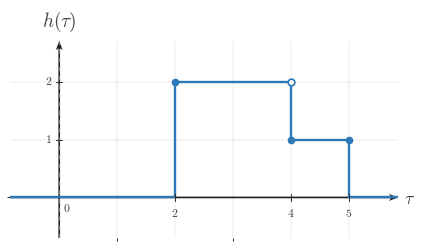

This chart was generated by the following Python code: (Note: this script raises an exception after producing the figure.)
"""Shared matplotlib boilerplate for CTS continuous-time signal figures.

This module centralizes the signal-plot styling used across
EE01-M06-03, Convolution Setup. Later topic workers can copy or adapt these
helpers without re-reading the full style guide.

Only matplotlib and NumPy are used here.
"""

from __future__ import annotations

import matplotlib
matplotlib.use("Agg")

from pathlib import Path

import matplotlib.pyplot as plt
import numpy as np
from matplotlib.ticker import MultipleLocator


BACKGROUND_COLOR = "white"


COURSE_NAME = "Continuous Time Signal Processing"
COURSE_CODE = "CTS"
COURSE_ID = "EE01"
UNIT_NUMBER = 6
UNIT_NAME = "Unit 6"
MODULE_ID = "EE01-M06-03"
MODULE_NUMBER = "6.3"
MODULE_NAME = "Convolution Setup"

CANONICAL_DPI = 300
PX_PER_DATA_UNIT = 150
INCHES_PER_DATA_UNIT = PX_PER_DATA_UNIT / CANONICAL_DPI

def px_to_pt(px):
    """Convert pixels to points at the canonical render scale."""

    return px * 72 / CANONICAL_DPI


def px_to_data(px):
    """Convert pixels to data units at the canonical render scale."""

    return px / PX_PER_DATA_UNIT


MARGIN_LEFT_PX = 115
MARGIN_RIGHT_PX = 120
MARGIN_BOTTOM_PX = 95
MARGIN_TOP_PX = 110

SIGNAL_COLOR = "#2f78b7"
AXIS_COLOR = "#222222"
LABEL_COLOR = "#444444"
TICK_LABEL_COLOR = "#444444"
GRID_COLOR = "#000000"
GUIDE_COLOR = "#777777"
ANNOTATION_COLOR = "#555555"

SIGNAL_LW = px_to_pt(7.1)
SMOOTH_SIGNAL_LW = px_to_pt(5.2)
AXIS_LW = px_to_pt(4.3)
TICK_LW = px_to_pt(2.7)
GRID_LW = px_to_pt(1.3)
GUIDE_LW = px_to_pt(3.3)
ANNOTATION_LW = px_to_pt(2.9)

TICK_LABEL_SIZE = px_to_pt(35.6)
AXIS_LABEL_SIZE = px_to_pt(53.3)
TOP_LABEL_SIZE = px_to_pt(57.8)
ANNOTATION_SIZE = px_to_pt(33.3)

TICK_HALF_LEN = px_to_data(8.25)
OPEN_MARKER_SIZE = px_to_pt(20.0)
CLOSED_MARKER_SIZE = px_to_pt(17.8)
ENDPOINT_EDGEWIDTH = px_to_pt(5.1)

X_TICK_LABEL_Y = -px_to_data(24)
Y_TICK_LABEL_X = px_to_data(18)
ORIGIN_LABEL_X = px_to_data(9)
ORIGIN_LABEL_Y = -px_to_data(12)
X_AXIS_LABEL_X_PAD = px_to_data(15)
X_AXIS_LABEL_Y = -px_to_data(4.5)
Y_AXIS_LABEL_Y_PAD = px_to_data(18)

BRACKET_CAP_HALF_LEN = px_to_data(9)
BRACKET_LABEL_GAP = px_to_data(18)
AMPLITUDE_CAP_HALF_LEN = px_to_data(10.5)

AXIS_ARROW_SHAFT_WIDTH_DATA = px_to_data(4.3)

AXIS_ARROW_KW = dict(
    angles="xy",
    scale_units="xy",
    scale=1,
    units="xy",
    width=AXIS_ARROW_SHAFT_WIDTH_DATA,
    headwidth=4.2,
    headlength=5.5,
    headaxislength=4.3,
    color=AXIS_COLOR,
    pivot="tail",
    clip_on=False,
)


def configure_matplotlib():
    """Apply the shared serif and white-background defaults."""

    plt.rcParams.update(
        {
            "mathtext.fontset": "cm",
            "font.family": "serif",
            "figure.facecolor": BACKGROUND_COLOR,
            "axes.facecolor": BACKGROUND_COLOR,
            "savefig.facecolor": BACKGROUND_COLOR,
        }
    )


configure_matplotlib()


def make_ct_signal_figure(xlim, ylim, *, dpi=CANONICAL_DPI):
    """Create a standard CTS figure sized from explicit data limits."""

    x_range = xlim[1] - xlim[0]
    y_range = ylim[1] - ylim[0]

    axes_w_px = x_range * PX_PER_DATA_UNIT
    axes_h_px = y_range * PX_PER_DATA_UNIT
    fig_w_px = MARGIN_LEFT_PX + axes_w_px + MARGIN_RIGHT_PX
    fig_h_px = MARGIN_BOTTOM_PX + axes_h_px + MARGIN_TOP_PX

    fig, ax = plt.subplots(
        figsize=(fig_w_px / dpi, fig_h_px / dpi),
        dpi=dpi,
        facecolor=BACKGROUND_COLOR,
        constrained_layout=True,
    )

    return fig, ax


def new_ct_figure(*, figsize=None, dpi=CANONICAL_DPI):
    """Create a generic CTS figure with the shared background and layout."""

    return plt.subplots(
        figsize=figsize,
        dpi=dpi,
        facecolor=BACKGROUND_COLOR,
        constrained_layout=True,
    )


def make_output_path(filename, *, image_dir="images"):
    """Return a path in the lesson image folder for a rendered asset."""

    return Path(__file__).resolve().parent / image_dir / filename


def math_label(value):
    """Return a mathtext label for a numeric tick or pass through a string."""

    if isinstance(value, str):
        return value

    numeric = float(value)
    rounded = round(numeric)
    if abs(numeric - rounded) < 1e-9:
        return rf"${int(rounded)}$"
    return rf"${numeric:g}$"


def setup_ct_signal_axes(
    ax,
    *,
    xlim,
    ylim,
    xticks,
    yticks,
    x_axis_label=r"$t$",
    y_axis_label=r"$x(t)$",
    show_grid=True,
    show_origin=True,
    y_tick_label_side="left",
    show_x_tick_labels=True,
    show_y_tick_labels=True,
    x_minor_grid_step=1,
    y_minor_grid_step=1,
    equal_aspect=True,
):
    """Configure a clean continuous-time signal axis layout."""

    ax.set_xlim(*xlim)
    ax.set_ylim(*ylim)

    if equal_aspect:
        ax.set_aspect("equal", adjustable="box")

    ax.set_xticks(xticks)
    ax.set_yticks(yticks)
    ax.xaxis.set_minor_locator(MultipleLocator(x_minor_grid_step))
    ax.yaxis.set_minor_locator(MultipleLocator(y_minor_grid_step))

    if show_grid:
        ax.grid(True, which="both", linewidth=GRID_LW, alpha=0.18, color=GRID_COLOR)
        ax.set_axisbelow(True)

    for spine in ax.spines.values():
        spine.set_visible(False)

    ax.tick_params(left=False, bottom=False, labelleft=False, labelbottom=False)

    x_axis_start, x_axis_end = xlim
    y_axis_start, y_axis_end = ylim

    # Draw axes through the origin with arrowheads only on positive ends.
    ax.quiver(x_axis_start, 0, x_axis_end - x_axis_start, 0, **AXIS_ARROW_KW)
    ax.quiver(0, y_axis_start, 0, y_axis_end - y_axis_start, **AXIS_ARROW_KW)

    for t in xticks:
        if abs(t) < 1e-12:
            continue

        ax.plot([t, t], [-TICK_HALF_LEN, TICK_HALF_LEN],
                color=AXIS_COLOR, lw=TICK_LW, zorder=5)

        if show_x_tick_labels:
            ax.text(t, X_TICK_LABEL_Y, math_label(t),
                    fontsize=TICK_LABEL_SIZE, ha="center", va="top",
                    color=TICK_LABEL_COLOR, zorder=6)

    for y in yticks:
        if abs(y) < 1e-12:
            continue

        ax.plot([-TICK_HALF_LEN, TICK_HALF_LEN], [y, y],
                color=AXIS_COLOR, lw=TICK_LW, zorder=5)

        if show_y_tick_labels:
            if y_tick_label_side == "right":
                ax.text(Y_TICK_LABEL_X, y, math_label(y),
                        fontsize=TICK_LABEL_SIZE, ha="left", va="center",
                        color=TICK_LABEL_COLOR, zorder=6)
            else:
                ax.text(-Y_TICK_LABEL_X, y, math_label(y),
                        fontsize=TICK_LABEL_SIZE, ha="right", va="center",
                        color=TICK_LABEL_COLOR, zorder=6)

    if show_origin:
        ax.text(ORIGIN_LABEL_X, ORIGIN_LABEL_Y, r"$0$",
                fontsize=TICK_LABEL_SIZE, ha="left", va="top",
                color=TICK_LABEL_COLOR, zorder=6)

    if x_axis_label is not None:
        ax.text(x_axis_end + X_AXIS_LABEL_X_PAD, X_AXIS_LABEL_Y, x_axis_label,
                fontsize=AXIS_LABEL_SIZE, ha="left", va="center",
                color=LABEL_COLOR, clip_on=False)

    if y_axis_label is not None:
        ax.text(0, y_axis_end + Y_AXIS_LABEL_Y_PAD, y_axis_label,
                fontsize=TOP_LABEL_SIZE, ha="center", va="bottom",
                color=LABEL_COLOR, clip_on=False)


def plot_signal(ax, t, x, *, lw=SIGNAL_LW, color=SIGNAL_COLOR, zorder=4):
    """Plot a connected piecewise continuous-time signal trace."""

    ax.plot(
        t,
        x,
        color=color,
        linewidth=lw,
        solid_capstyle="butt",
        solid_joinstyle="miter",
        zorder=zorder,
    )


def plot_smooth_signal(ax, t, x, *, lw=SMOOTH_SIGNAL_LW, color=SIGNAL_COLOR, zorder=4):
    """Plot a smooth signal curve."""

    ax.plot(
        t,
        x,
        color=color,
        linewidth=lw,
        solid_capstyle="round",
        zorder=zorder,
    )


def draw_open_endpoint(ax, t0, x0):
    """Draw an open endpoint marker."""

    ax.plot(
        t0,
        x0,
        marker="o",
        markersize=OPEN_MARKER_SIZE,
        markerfacecolor="white",
        markeredgecolor=SIGNAL_COLOR,
        markeredgewidth=ENDPOINT_EDGEWIDTH,
        linestyle="None",
        zorder=6,
    )


def draw_closed_endpoint(ax, t0, x0):
    """Draw a closed endpoint marker."""

    ax.plot(
        t0,
        x0,
        marker="o",
        markersize=CLOSED_MARKER_SIZE,
        markerfacecolor=SIGNAL_COLOR,
        markeredgecolor=SIGNAL_COLOR,
        markeredgewidth=ENDPOINT_EDGEWIDTH,
        linestyle="None",
        zorder=6,
    )


def draw_dotted_guide(ax, x_values, y_values):
    """Draw a subtle dotted guide line."""

    ax.plot(
        x_values,
        y_values,
        color=GUIDE_COLOR,
        linewidth=GUIDE_LW,
        linestyle=(0, (1.1, 2.4)),
        zorder=3,
    )


def draw_vertical_marker_line(
    ax,
    x,
    y0,
    y1,
    *,
    color=GUIDE_COLOR,
    linestyle=(0, (1.1, 2.4)),
    lw=GUIDE_LW,
    zorder=3,
):
    """Draw a vertical guide or marker line."""

    ax.plot([x, x], [y0, y1], color=color, linewidth=lw, linestyle=linestyle, zorder=zorder)


def draw_horizontal_marker_line(
    ax,
    y,
    x0,
    x1,
    *,
    color=GUIDE_COLOR,
    linestyle=(0, (1.1, 2.4)),
    lw=GUIDE_LW,
    zorder=3,
):
    """Draw a horizontal guide or marker line."""

    ax.plot([x0, x1], [y, y], color=color, linewidth=lw, linestyle=linestyle, zorder=zorder)


def draw_support_bracket(
    ax,
    start,
    end,
    y=-0.38,
    *,
    label=None,
    color=ANNOTATION_COLOR,
):
    """Draw a bracket marking a support or duration interval."""

    ax.plot([start, end], [y, y], color=color, linewidth=ANNOTATION_LW, zorder=5)
    ax.plot([start, start], [y - BRACKET_CAP_HALF_LEN, y + BRACKET_CAP_HALF_LEN],
            color=color, linewidth=ANNOTATION_LW, zorder=5)
    ax.plot([end, end], [y - BRACKET_CAP_HALF_LEN, y + BRACKET_CAP_HALF_LEN],
            color=color, linewidth=ANNOTATION_LW, zorder=5)
    if label is not None:
        ax.text(
            (start + end) / 2,
            y - BRACKET_LABEL_GAP,
            label,
            fontsize=ANNOTATION_SIZE,
            ha="center",
            va="top",
            color=color,
        )


def draw_duration_bracket(ax, start, end, y=-0.38, *, label=None):
    """Convenience wrapper for a support-duration bracket."""

    draw_support_bracket(ax, start, end, y=y, label=label)


def draw_amplitude_bracket(
    ax,
    x_bracket,
    y0,
    y1,
    *,
    color=ANNOTATION_COLOR,
):
    """Draw a vertical amplitude bracket."""

    ax.plot([x_bracket, x_bracket], [y0, y1], color=color, linewidth=ANNOTATION_LW, zorder=5)
    ax.plot([x_bracket - AMPLITUDE_CAP_HALF_LEN, x_bracket + AMPLITUDE_CAP_HALF_LEN], [y0, y0],
            color=color, linewidth=ANNOTATION_LW, zorder=5)
    ax.plot([x_bracket - AMPLITUDE_CAP_HALF_LEN, x_bracket + AMPLITUDE_CAP_HALF_LEN], [y1, y1],
            color=color, linewidth=ANNOTATION_LW, zorder=5)


def draw_offset_line(ax, x_start, x_end, offset):
    """Draw a baseline or offset reference line."""

    draw_horizontal_marker_line(ax, offset, x_start, x_end)


def shade_region(ax, x_left, x_right, *, alpha=0.08, color=SIGNAL_COLOR, zorder=0):
    """Shade a vertical support region."""

    ax.axvspan(x_left, x_right, color=color, alpha=alpha, zorder=zorder)


def unit_step(t):
    """Return the unit step u(t)."""

    return np.where(np.asarray(t, dtype=float) >= 0, 1.0, 0.0)


def rect_pulse(t, width=1.0, amplitude=1.0, center=0.0):
    """Return a centered rectangular pulse."""

    t = np.asarray(t, dtype=float)
    half_width = width / 2.0
    return amplitude * np.where(np.abs(t - center) <= half_width, 1.0, 0.0)


def triangular_pulse(t, width=1.0, amplitude=1.0, center=0.0):
    """Return a centered triangular pulse."""

    t = np.asarray(t, dtype=float)
    half_width = width / 2.0
    slope = np.maximum(1.0 - np.abs(t - center) / half_width, 0.0)
    return amplitude * slope


def causal_exponential(t, alpha=1.0, amplitude=1.0, t0=0.0):
    """Return a causal exponential amplitude * exp(-alpha * (t - t0)) * u(t - t0)."""

    tau = np.asarray(t, dtype=float) - t0
    return amplitude * np.exp(-alpha * tau) * unit_step(tau)


def shifted_causal_exponential(t, alpha=1.0, amplitude=1.0, shift=0.0):
    """Alias for a delayed causal exponential."""

    return causal_exponential(t, alpha=alpha, amplitude=amplitude, t0=shift)


def piecewise_linear(xs, ys):
    """Return NumPy arrays for a piecewise linear trace."""

    return np.asarray(xs, dtype=float), np.asarray(ys, dtype=float)


def time_shift(t, shift):
    """Shift a time vector by a constant amount."""

    return np.asarray(t, dtype=float) + shift


def time_reverse(t):
    """Reverse a time vector about the origin."""

    return -np.asarray(t, dtype=float)


def draw_piecewise_constant_signal(
    ax,
    segments,
    *,
    xlim,
    baseline=0.0,
    color=SIGNAL_COLOR,
    lw=SIGNAL_LW,
    zorder=4,
):
    """Draw a connected piecewise-constant signal with endpoint markers."""

    t = [xlim[0]]
    x = [baseline]
    current_x = xlim[0]
    current_y = baseline

    for idx, (start, end, level, left_closed, right_closed) in enumerate(segments):
        if start != current_x:
            t.append(start)
            x.append(current_y)

        t.append(start)
        x.append(level)
        t.append(end)
        x.append(level)

        next_start = segments[idx + 1][0] if idx + 1 < len(segments) else xlim[1]
        if next_start != end:
            if level != baseline:
                t.append(end)
                x.append(baseline)
            current_y = baseline
        else:
            current_y = level

        current_x = end

    if current_x < xlim[1]:
        t.append(xlim[1])
        x.append(baseline)

    plot_signal(ax, t, x, lw=lw, color=color, zorder=zorder)

    for start, end, level, left_closed, right_closed in segments:
        (draw_closed_endpoint if left_closed else draw_open_endpoint)(ax, start, level)
        (draw_closed_endpoint if right_closed else draw_open_endpoint)(ax, end, level)


def make_stacked_ct_signal_figure(xlim, panel_ylims, *, gap_px=38, dpi=CANONICAL_DPI):
    """Create a stacked CTS figure sized from explicit panel data limits."""

    x_range = xlim[1] - xlim[0]
    axes_w_px = x_range * PX_PER_DATA_UNIT
    axes_h_px = sum((ylim[1] - ylim[0]) * PX_PER_DATA_UNIT for ylim in panel_ylims)
    fig_w_px = MARGIN_LEFT_PX + axes_w_px + MARGIN_RIGHT_PX
    fig_h_px = MARGIN_TOP_PX + axes_h_px + MARGIN_BOTTOM_PX + gap_px * (len(panel_ylims) - 1)

    fig = plt.figure(
        figsize=(fig_w_px / dpi, fig_h_px / dpi),
        dpi=dpi,
        facecolor=BACKGROUND_COLOR,
        constrained_layout=True,
    )
    gridspec = fig.add_gridspec(len(panel_ylims), 1, height_ratios=[ylim[1] - ylim[0] for ylim in panel_ylims])
    axes = [fig.add_subplot(gridspec[i, 0]) for i in range(len(panel_ylims))]
    return fig, axes


def save_figure(fig, output_path):
    """Save a figure to disk with the shared export settings."""

    output_path.parent.mkdir(parents=True, exist_ok=True)
    fig.savefig(output_path, dpi=CANONICAL_DPI, bbox_inches="tight", facecolor=BACKGROUND_COLOR)
    plt.close(fig)



def _ax_text(ax, item):
    ax.text(
        item["x"],
        item["y"],
        item["text"],
        fontsize=item.get("fontsize", ANNOTATION_SIZE),
        ha=item.get("ha", "center"),
        va=item.get("va", "center"),
        color=item.get("color", ANNOTATION_COLOR),
        rotation=item.get("rotation", 0),
        zorder=item.get("zorder", 8),
        clip_on=item.get("clip_on", False),
    )


def _fig_text(fig, item):
    fig.text(
        item["x"],
        item["y"],
        item["text"],
        fontsize=item.get("fontsize", ANNOTATION_SIZE),
        ha=item.get("ha", "center"),
        va=item.get("va", "center"),
        color=item.get("color", ANNOTATION_COLOR),
        rotation=item.get("rotation", 0),
        zorder=item.get("zorder", 8),
    )


def _fig_arrow(fig, arrow):
    fig.axes[0].annotate(
        "",
        xy=(arrow["x2"], arrow["y2"]),
        xytext=(arrow["x1"], arrow["y1"]),
        xycoords="figure fraction",
        textcoords="figure fraction",
        arrowprops=dict(
            arrowstyle=arrow.get("arrowstyle", "->"),
            color=arrow.get("color", ANNOTATION_COLOR),
            lw=arrow.get("lw", 2.2),
            shrinkA=0,
            shrinkB=0,
        ),
        zorder=arrow.get("zorder", 8),
    )


def _auto_bounds(segments, xticks, *, x_pad=0.85, y_pad=0.7, top_pad=0.0, bottom_pad=0.0):
    xs = [0.0]
    ys = [0.0]
    for start, end, height, _, _ in segments:
        xs.extend([float(start), float(end)])
        ys.append(float(height))
    xs.extend(float(x) for x in xticks)
    xmin = min(xs) - x_pad
    xmax = max(xs) + x_pad
    ymin = min(ys) - y_pad - bottom_pad
    ymax = max(ys) + y_pad + top_pad
    return (xmin, xmax), (ymin, ymax)


def _make_panel(
    segments,
    *,
    y_label,
    xticks,
    yticks,
    x_axis_label=r"$\tau$",
    xlim=None,
    ylim=None,
    show_grid=True,
    show_origin=True,
    show_x_tick_labels=True,
    show_y_tick_labels=True,
    y_tick_label_side="left",
    equal_aspect=True,
    x_pad=0.85,
    y_pad=0.7,
    top_pad=0.0,
    bottom_pad=0.0,
    baseline=0.0,
    reflection_axis=None,
    shade_regions=None,
    support_brackets=None,
    vertical_lines=None,
    horizontal_lines=None,
    texts=None,
):
    if xlim is None or ylim is None:
        xlim, ylim = _auto_bounds(
            segments,
            xticks,
            x_pad=x_pad,
            y_pad=y_pad,
            top_pad=top_pad,
            bottom_pad=bottom_pad,
        )
    return {
        "segments": segments,
        "xlim": xlim,
        "ylim": ylim,
        "xticks": xticks,
        "yticks": yticks,
        "x_axis_label": x_axis_label,
        "y_label": y_label,
        "show_grid": show_grid,
        "show_origin": show_origin,
        "show_x_tick_labels": show_x_tick_labels,
        "show_y_tick_labels": show_y_tick_labels,
        "y_tick_label_side": y_tick_label_side,
        "equal_aspect": equal_aspect,
        "baseline": baseline,
        "reflection_axis": reflection_axis,
        "shade_regions": shade_regions or [],
        "support_brackets": support_brackets or [],
        "vertical_lines": vertical_lines or [],
        "horizontal_lines": horizontal_lines or [],
        "texts": texts or [],
    }


def _render_panel(ax, panel):
    setup_ct_signal_axes(
        ax,
        xlim=tuple(panel["xlim"]),
        ylim=tuple(panel["ylim"]),
        xticks=panel["xticks"],
        yticks=panel["yticks"],
        x_axis_label=panel.get("x_axis_label", r"$\tau$"),
        y_axis_label=panel.get("y_label", r"$x(\tau)$"),
        show_grid=panel.get("show_grid", True),
        show_origin=panel.get("show_origin", True),
        y_tick_label_side=panel.get("y_tick_label_side", "left"),
        show_x_tick_labels=panel.get("show_x_tick_labels", True),
        show_y_tick_labels=panel.get("show_y_tick_labels", True),
        x_minor_grid_step=1,
        y_minor_grid_step=1,
        equal_aspect=panel.get("equal_aspect", True),
    )

    for span in panel.get("shade_regions", []):
        shade_region(
            ax,
            span["x_left"],
            span["x_right"],
            alpha=span.get("alpha", 0.08),
            color=span.get("color", SIGNAL_COLOR),
            zorder=span.get("zorder", 0),
        )

    if panel.get("reflection_axis") is not None:
        draw_vertical_marker_line(
            ax,
            panel["reflection_axis"],
            panel["ylim"][0],
            panel["ylim"][1],
            color=panel.get("reflection_color", GUIDE_COLOR),
            linestyle=panel.get("reflection_linestyle", (0, (4.0, 4.0))),
            lw=panel.get("reflection_lw", GUIDE_LW),
            zorder=panel.get("reflection_zorder", 3),
        )

    for line in panel.get("vertical_lines", []):
        draw_vertical_marker_line(
            ax,
            line["x"],
            line["y0"],
            line["y1"],
            color=line.get("color", GUIDE_COLOR),
            linestyle=line.get("linestyle", (0, (1.1, 2.4))),
            lw=line.get("lw", GUIDE_LW),
            zorder=line.get("zorder", 3),
        )

    for line in panel.get("horizontal_lines", []):
        draw_horizontal_marker_line(
            ax,
            line["y"],
            line["x0"],
            line["x1"],
            color=line.get("color", GUIDE_COLOR),
            linestyle=line.get("linestyle", (0, (1.1, 2.4))),
            lw=line.get("lw", GUIDE_LW),
            zorder=line.get("zorder", 3),
        )

    if panel.get("segments"):
        draw_piecewise_constant_signal(
            ax,
            panel["segments"],
            xlim=tuple(panel["xlim"]),
            baseline=panel.get("baseline", 0.0),
            color=panel.get("signal_color", SIGNAL_COLOR),
            lw=panel.get("signal_lw", SIGNAL_LW),
            zorder=panel.get("signal_zorder", 4),
        )

    for bracket in panel.get("support_brackets", []):
        draw_support_bracket(
            ax,
            bracket["start"],
            bracket["end"],
            y=bracket.get("y", -0.38),
            label=bracket.get("label"),
            color=bracket.get("color", ANNOTATION_COLOR),
        )

    for item in panel.get("texts", []):
        _ax_text(ax, item)


def render(spec):
    if spec["kind"] == "stacked":
        fig, axes = make_stacked_ct_signal_figure(
            tuple(spec["xlim"]),
            [tuple(panel["ylim"]) for panel in spec["panels"]],
            gap_px=spec.get("gap_px", 38),
        )
        for ax, panel in zip(axes, spec["panels"]):
            _render_panel(ax, panel)
    else:
        fig, ax = make_ct_signal_figure(tuple(spec["panel"]["xlim"]), tuple(spec["panel"]["ylim"]))
        _render_panel(ax, spec["panel"])

    for item in spec.get("fig_texts", []):
        _fig_text(fig, item)

    for arrow in spec.get("fig_arrows", []):
        _fig_arrow(fig, arrow)

    save_figure(fig, Path(spec["image_output_path"]))

SPEC = {'kind': 'single',
 'image_output_path': '/home/jake/Developer/MA/PIPELINE/Electrical-and-Computer-Engineering/2-Build-Lessons/4-Image-Generation/1-Outputs/Continuous-Time-Signal-Processing/6.3--convolution-setup-Images/images/l006-s002-qg-q002-q002.png',
 'panel': {'segments': [(2, 4, 2, True, False), (4, 5, 1, True, True)],
           'xlim': (-0.85, 5.85),
           'ylim': (-0.7, 2.7),
           'xticks': [0, 2, 4, 5],
           'yticks': [1, 2],
           'x_axis_label': '$\\tau$',
           'y_label': '$h(\\tau)$',
           'show_grid': True,
           'show_origin': True,
           'show_x_tick_labels': True,
           'show_y_tick_labels': True,
           'y_tick_label_side': 'left',
           'equal_aspect': True,
           'baseline': 0.0,
           'reflection_axis': 0,
           'shade_regions': [],
           'support_brackets': [],
           'vertical_lines': [],
           'horizontal_lines': [],
           'texts': []},
 'fig_texts': [],
 'fig_arrows': []}

if __name__ == "__main__":
    render(SPEC)
